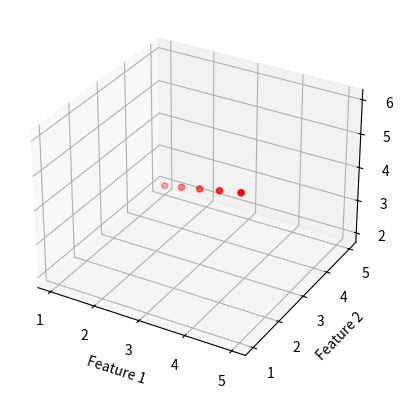

Recreate this plot in Python.
import numpy as np
import pandas as pd
import matplotlib.pyplot as plt
from mpl_toolkits.mplot3d import Axes3D

# Example dataset
data = {
    'Feature1': [1, 2, 3, 4, 5],
    'Feature2': [5, 4, 3, 2, 1],
    'Target': [2, 3, 4, 5, 6]
}
df = pd.DataFrame(data)

# Plot
fig = plt.figure()
ax = fig.add_subplot(111, projection='3d')

x = df['Feature1']
y = df['Feature2']
z = df['Target']

ax.scatter(x, y, z, c='r', marker='o')

ax.set_xlabel('Feature 1')
ax.set_ylabel('Feature 2')
ax.set_zlabel('Target')

plt.show()
